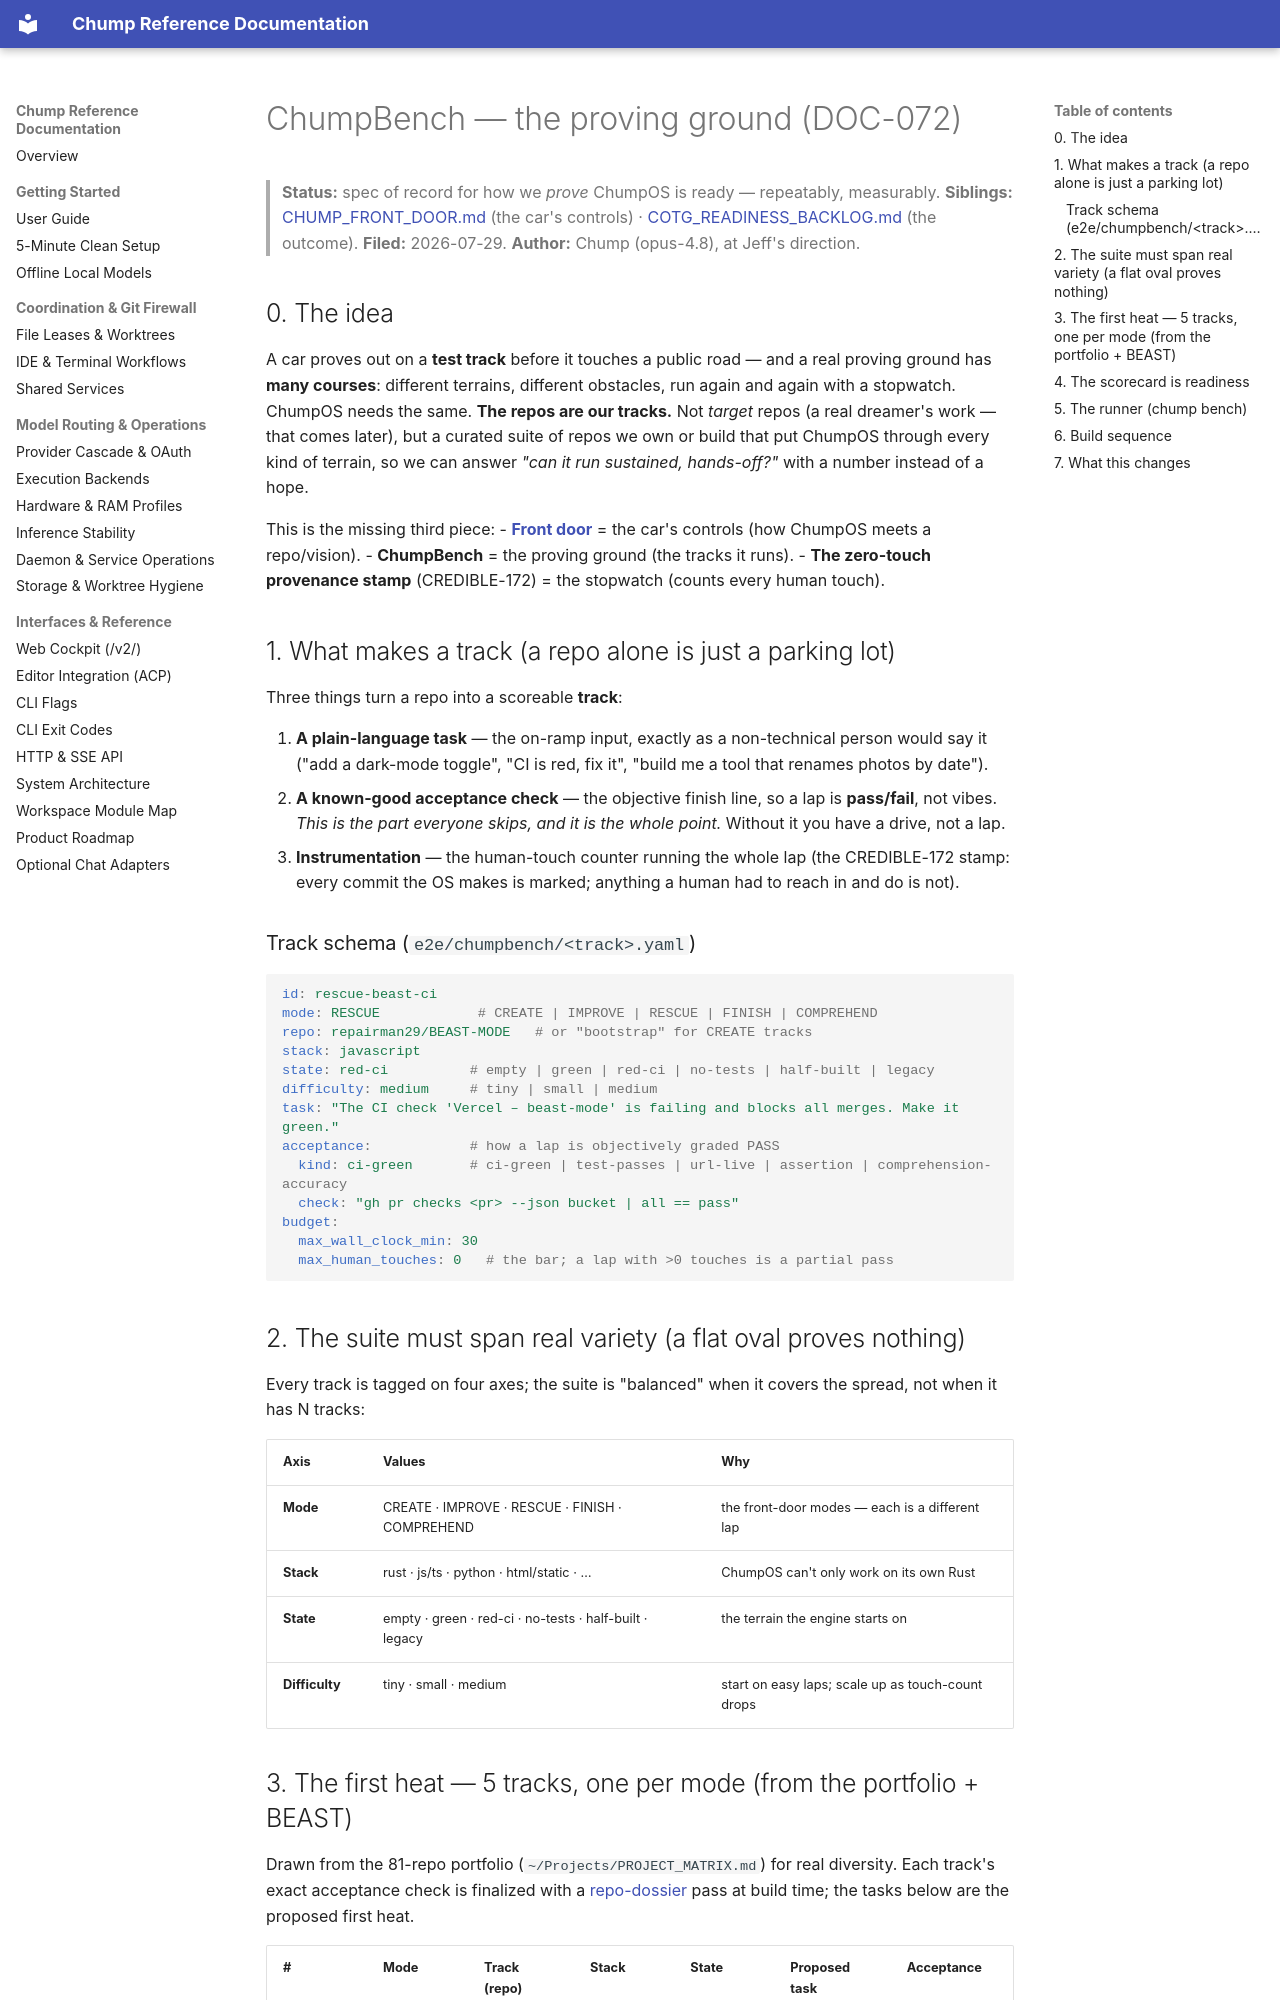

repository: repairman29/chump · page: strategy/CHUMPBENCH/index.html · generator: mkdocs

---
doc_tag: canonical
owner_gap: DOC-089
last_audited: 2026-08-08
---

# ChumpBench — the proving ground (DOC-072)

> **Status:** spec of record for how we *prove* ChumpOS is ready — repeatably, measurably.
> **Siblings:** [CHUMP_FRONT_DOOR.md](./CHUMP_FRONT_DOOR.md) (the car's controls) ·
> [COTG_READINESS_BACKLOG.md](./COTG_READINESS_BACKLOG.md) (the outcome).
> **Filed:** 2026-07-29. **Author:** Chump (opus-4.8), at Jeff's direction.

## 0. The idea

A car proves out on a **test track** before it touches a public road — and a real proving
ground has **many courses**: different terrains, different obstacles, run again and again with a
stopwatch. ChumpOS needs the same. **The repos are our tracks.** Not *target* repos (a real
dreamer's work — that comes later), but a curated suite of repos we own or build that put
ChumpOS through every kind of terrain, so we can answer *"can it run sustained, hands-off?"* with
a number instead of a hope.

This is the missing third piece:
- **[Front door](./CHUMP_FRONT_DOOR.md)** = the car's controls (how ChumpOS meets a repo/vision).
- **ChumpBench** = the proving ground (the tracks it runs).
- **The zero-touch provenance stamp** (CREDIBLE-172) = the stopwatch (counts every human touch).

## 1. What makes a track (a repo alone is just a parking lot)

Three things turn a repo into a scoreable **track**:

1. **A plain-language task** — the on-ramp input, exactly as a non-technical person would say it
   ("add a dark-mode toggle", "CI is red, fix it", "build me a tool that renames photos by date").
2. **A known-good acceptance check** — the objective finish line, so a lap is **pass/fail**, not
   vibes. *This is the part everyone skips, and it is the whole point.* Without it you have a
   drive, not a lap.
3. **Instrumentation** — the human-touch counter running the whole lap (the CREDIBLE-172 stamp:
   every commit the OS makes is marked; anything a human had to reach in and do is not).

### Track schema (`e2e/chumpbench/<track>.yaml`)
```yaml
id: rescue-beast-ci
mode: RESCUE            # CREATE | IMPROVE | RESCUE | FINISH | COMPREHEND
repo: repairman29/BEAST-MODE   # or "bootstrap" for CREATE tracks
stack: javascript
state: red-ci          # empty | green | red-ci | no-tests | half-built | legacy
difficulty: medium     # tiny | small | medium
task: "The CI check 'Vercel – beast-mode' is failing and blocks all merges. Make it green."
acceptance:            # how a lap is objectively graded PASS
  kind: ci-green       # ci-green | test-passes | url-live | assertion | comprehension-accuracy
  check: "gh pr checks <pr> --json bucket | all == pass"
budget:
  max_wall_clock_min: 30
  max_human_touches: 0   # the bar; a lap with >0 touches is a partial pass
```

## 2. The suite must span real variety (a flat oval proves nothing)

Every track is tagged on four axes; the suite is "balanced" when it covers the spread, not when
it has N tracks:

| Axis | Values | Why |
|---|---|---|
| **Mode** | CREATE · IMPROVE · RESCUE · FINISH · COMPREHEND | the front-door modes — each is a different lap |
| **Stack** | rust · js/ts · python · html/static · … | ChumpOS can't only work on its own Rust |
| **State** | empty · green · red-ci · no-tests · half-built · legacy | the terrain the engine starts on |
| **Difficulty** | tiny · small · medium | start on easy laps; scale up as touch-count drops |
